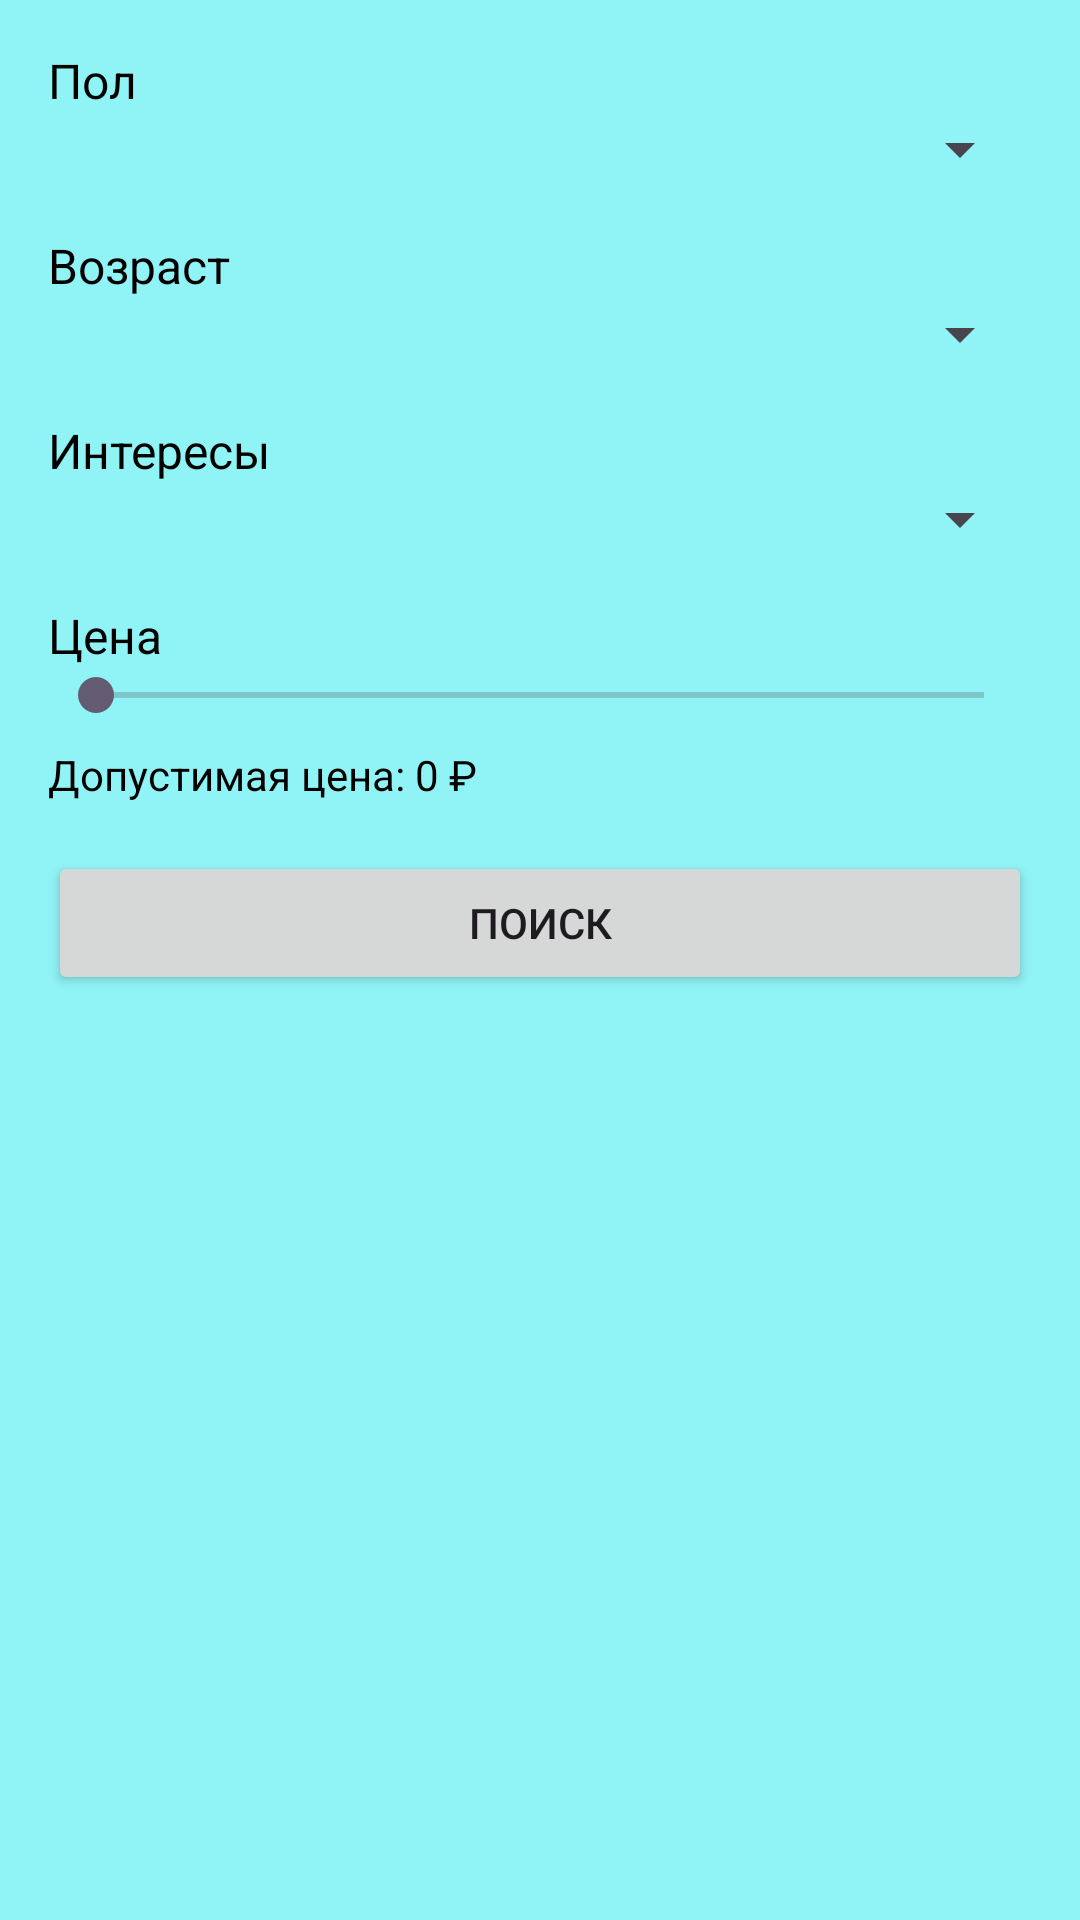

Android layout source for this screen:
<!-- AndroidManifest.xml: application theme Theme.GiftIdeas -->
<!-- res/layout/activity_filter.xml -->
<?xml version="1.0" encoding="utf-8"?>
<LinearLayout xmlns:android="http://schemas.android.com/apk/res/android"
    android:layout_width="match_parent"
    android:layout_height="match_parent"
    android:orientation="vertical"
    android:padding="16dp"
    android:background="@color/background_color">

    <TextView
        android:id="@+id/genderLabel"
        android:layout_width="wrap_content"
        android:layout_height="wrap_content"
        android:text="Пол"
        android:textColor="@color/black"
        android:textSize="16sp" />

    <Spinner
        android:id="@+id/genderSpinner"
        android:layout_width="match_parent"
        android:layout_height="wrap_content"
        android:textColor="@color/black"/>

    <TextView
        android:id="@+id/ageLabel"
        android:layout_width="wrap_content"
        android:layout_height="wrap_content"
        android:text="Возраст"
        android:textColor="@color/black"
        android:textSize="16sp"
        android:layout_marginTop="16dp" />

    <Spinner
        android:id="@+id/ageSpinner"
        android:textColor="@color/black"
        android:layout_width="match_parent"
        android:layout_height="wrap_content" />

    <TextView
        android:id="@+id/interestsLabel"
        android:textColor="@color/black"
        android:layout_width="wrap_content"
        android:layout_height="wrap_content"
        android:text="Интересы"
        android:textSize="16sp"
        android:layout_marginTop="16dp" />

    <Spinner
        android:id="@+id/interestsSpinner"
        android:textColor="@color/black"
        android:layout_width="match_parent"
        android:layout_height="wrap_content" />

    <TextView
        android:id="@+id/priceLabel"
        android:textColor="@color/black"
        android:layout_width="wrap_content"
        android:layout_height="wrap_content"
        android:text="Цена"
        android:textSize="16sp"
        android:layout_marginTop="16dp" />

    <SeekBar
        android:id="@+id/priceSeekBar"
        android:layout_width="match_parent"
        android:textColor="@color/black"
        android:layout_height="wrap_content"
        android:max="10000" />

    <TextView
        android:id="@+id/priceTextView"
        android:textColor="@color/black"
        android:layout_width="wrap_content"
        android:layout_height="wrap_content"
        android:text="Допустимая цена: 0 ₽"
        android:layout_marginTop="8dp" />

    <Button
        android:id="@+id/searchButton"
        android:layout_width="match_parent"
        android:layout_height="wrap_content"
        android:text="Поиск"
        android:layout_marginTop="16dp" />

</LinearLayout>
<!-- resources referenced by this layout -->
<resources>
  <color name="background_color">#90f3f5</color>
  <color name="black">#FF000000</color>
  <style name="Theme.GiftIdeas" parent="Base.Theme.GiftIdeas" />
  <style name="Base.Theme.GiftIdeas" parent="Theme.Material3.DayNight.NoActionBar">
          
          
      </style>
</resources>
